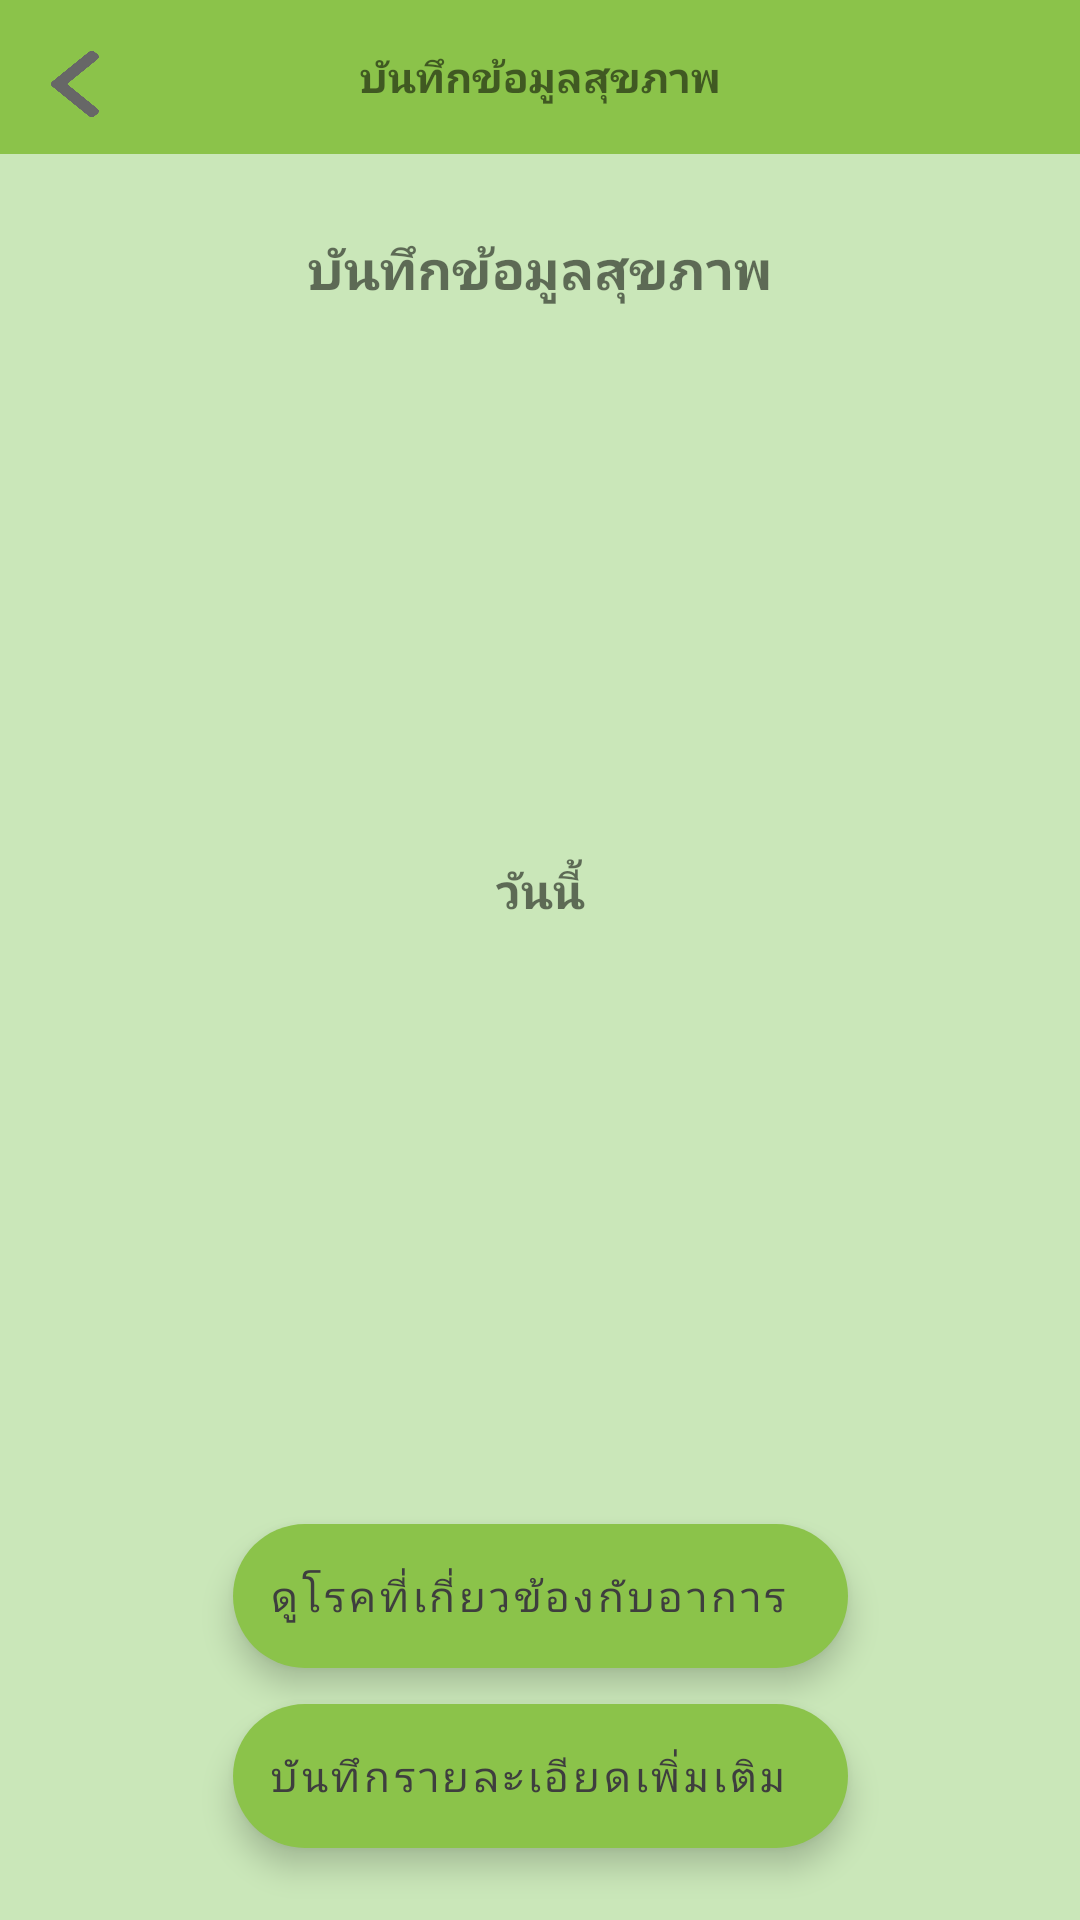

Reconstruct the res/layout file that produces this screen, plus the resources it refers to.
<!-- AndroidManifest.xml: application theme Theme.AppHWTTM -->
<!-- res/layout/activity_are_you_ok2.xml -->
<?xml version="1.0" encoding="utf-8"?>
<androidx.constraintlayout.widget.ConstraintLayout xmlns:android="http://schemas.android.com/apk/res/android"
    xmlns:app="http://schemas.android.com/apk/res-auto"
    xmlns:tools="http://schemas.android.com/tools"
    android:layout_width="match_parent"
    android:layout_height="match_parent"
    android:background="#CAE7B9"
    tools:context=".healthRecord.AreYouOk2Activity">


    <LinearLayout
        android:id="@+id/linearLayout"
        android:layout_width="0dp"
        android:layout_height="wrap_content"
        android:background="#8BC34A"
        android:orientation="horizontal"
        app:layout_constraintEnd_toEndOf="parent"
        app:layout_constraintStart_toStartOf="parent"
        app:layout_constraintTop_toTopOf="parent">

        <TextView
            android:id="@+id/textViewAreyouok2"
            android:layout_width="0dp"
            android:layout_height="match_parent"
            android:layout_margin="16sp"
            android:layout_weight="1"
            android:fontFamily="@font/kodchasan"
            android:gravity="center"
            android:text="@string/are_you_ok_header"
            android:textStyle="bold" />
    </LinearLayout>

    <TextView
        android:id="@+id/myPreviousIconAreyouok2"
        android:layout_width="16sp"
        android:layout_height="22sp"
        android:layout_margin="17sp"
        android:background="@drawable/left_arrow"
        android:textColor="#616161"
        app:layout_constraintStart_toStartOf="parent"
        app:layout_constraintTop_toTopOf="parent" />

    <TextView
        android:id="@+id/check_icon"
        android:layout_width="36sp"
        android:layout_height="36sp"
        android:layout_margin="10sp"
        android:background="@drawable/ic_baseline_check_24"
        android:textColor="#616161"
        app:layout_constraintEnd_toEndOf="parent"
        app:layout_constraintTop_toTopOf="parent">

    </TextView>

    <TextView
        android:id="@+id/textViewAre_you_ok_2"
        android:layout_width="0dp"
        android:layout_height="wrap_content"
        android:layout_margin="14sp"
        android:fontFamily="@font/kodchasan"
        android:gravity="center"
        android:padding="12sp"
        android:text="@string/are_you_ok_header"
        android:textSize="18sp"
        android:textStyle="bold"
        app:layout_constraintEnd_toEndOf="parent"
        app:layout_constraintStart_toStartOf="parent"
        app:layout_constraintTop_toBottomOf="@+id/linearLayout" />

    <TextView
        android:id="@+id/areyouok_date_txt"
        android:layout_width="wrap_content"
        android:layout_height="wrap_content"
        android:layout_marginTop="24sp"
        android:fontFamily="@font/kodchasan"
        android:text=""
        android:textSize="16sp"
        android:textStyle="bold"
        app:layout_constraintEnd_toEndOf="parent"
        app:layout_constraintStart_toStartOf="parent"
        app:layout_constraintTop_toBottomOf="@+id/textViewAre_you_ok_2" />

    <TextView
        android:id="@+id/areyouok_icon"
        android:layout_width="80sp"
        android:layout_height="80sp"
        android:layout_marginTop="24sp"
        android:background="@drawable/sad"
        app:layout_constraintEnd_toEndOf="parent"
        app:layout_constraintStart_toStartOf="parent"
        app:layout_constraintTop_toBottomOf="@+id/areyouok_date_txt" />

    <TextView
        android:id="@+id/areyouok_today_txt"
        android:layout_width="wrap_content"
        android:layout_height="wrap_content"
        android:layout_marginTop="22sp"
        android:fontFamily="@font/kodchasan"
        android:text="@string/are_you_ok_today_txt"
        android:textSize="16sp"
        android:textStyle="bold"
        app:layout_constraintEnd_toEndOf="parent"
        app:layout_constraintStart_toStartOf="parent"
        app:layout_constraintTop_toBottomOf="@+id/areyouok_icon" />

    <ListView
        android:id="@+id/areyouok2_listview"
        android:layout_width="0dp"
        android:layout_height="wrap_content"
        android:layout_marginStart="80dp"
        android:layout_marginEnd="80dp"
        android:footerDividersEnabled="false"
        android:headerDividersEnabled="false"
        android:textAlignment="center"
        android:divider="@null"
        android:dividerHeight="0sp"
        app:layout_constraintBottom_toTopOf="@+id/areyouok2_btn_1"
        app:layout_constraintEnd_toEndOf="parent"
        app:layout_constraintStart_toStartOf="parent"
        app:layout_constraintTop_toBottomOf="@+id/areyouok_today_txt" />


    <com.google.android.material.floatingactionbutton.ExtendedFloatingActionButton
        android:id="@+id/areyouok2_btn_1"
        android:layout_width="wrap_content"
        android:layout_height="wrap_content"
        android:layout_marginBottom="12dp"
        android:text="@string/are_you_ok_btn_txt1"
        android:textAlignment="center"
        android:textColor="#3E3E3E"
        android:textSize="14sp"
        app:backgroundTint="#8BC34A"
        app:layout_constraintBottom_toTopOf="@+id/areyouok2_btn_2"
        app:layout_constraintEnd_toEndOf="parent"
        app:layout_constraintStart_toStartOf="parent" />

    <com.google.android.material.floatingactionbutton.ExtendedFloatingActionButton
        android:id="@+id/areyouok2_btn_2"
        android:layout_width="wrap_content"
        android:layout_height="wrap_content"
        android:layout_marginBottom="24dp"
        android:text="@string/are_you_ok_btn_txt2"
        android:textAlignment="center"
        android:textColor="#3E3E3E"
        android:textSize="14sp"
        app:backgroundTint="#8BC34A"
        app:layout_constraintBottom_toBottomOf="parent"
        app:layout_constraintEnd_toEndOf="parent"
        app:layout_constraintStart_toStartOf="parent" />


</androidx.constraintlayout.widget.ConstraintLayout>
<!-- resources referenced by this layout -->
<resources>
  <!-- drawable left_arrow: png bitmap (drawable, 9173 bytes) -->
  <string name="are_you_ok_btn_txt1">ดูโรคที่เกี่ยวข้องกับอาการ</string>
  <string name="are_you_ok_btn_txt2">บันทึกรายละเอียดเพิ่มเติม</string>
  <string name="are_you_ok_header">บันทึกข้อมูลสุขภาพ</string>
  <string name="are_you_ok_today_txt">วันนี้</string>
  <style name="Theme.AppHWTTM" parent="Theme.MaterialComponents.Light.NoActionBar">
          
          <item name="colorPrimary">#8BC34A</item>
          <item name="colorPrimaryVariant">@color/purple_700</item>
          <item name="colorOnPrimary">@color/white</item>
          
  
          <item name="colorSecondary">#CAE7B9</item>
          <item name="colorSecondaryVariant">@color/teal_700</item>
          <item name="colorOnSecondary">@color/black</item>
          
          <item name="android:statusBarColor" tools:targetApi="l">@color/black</item>
          
      </style>
  <color name="purple_700">#FF3700B3</color>
  <color name="white">#FFFFFFFF</color>
  <color name="teal_700">#FF018786</color>
  <color name="black">#FF000000</color>
</resources>
